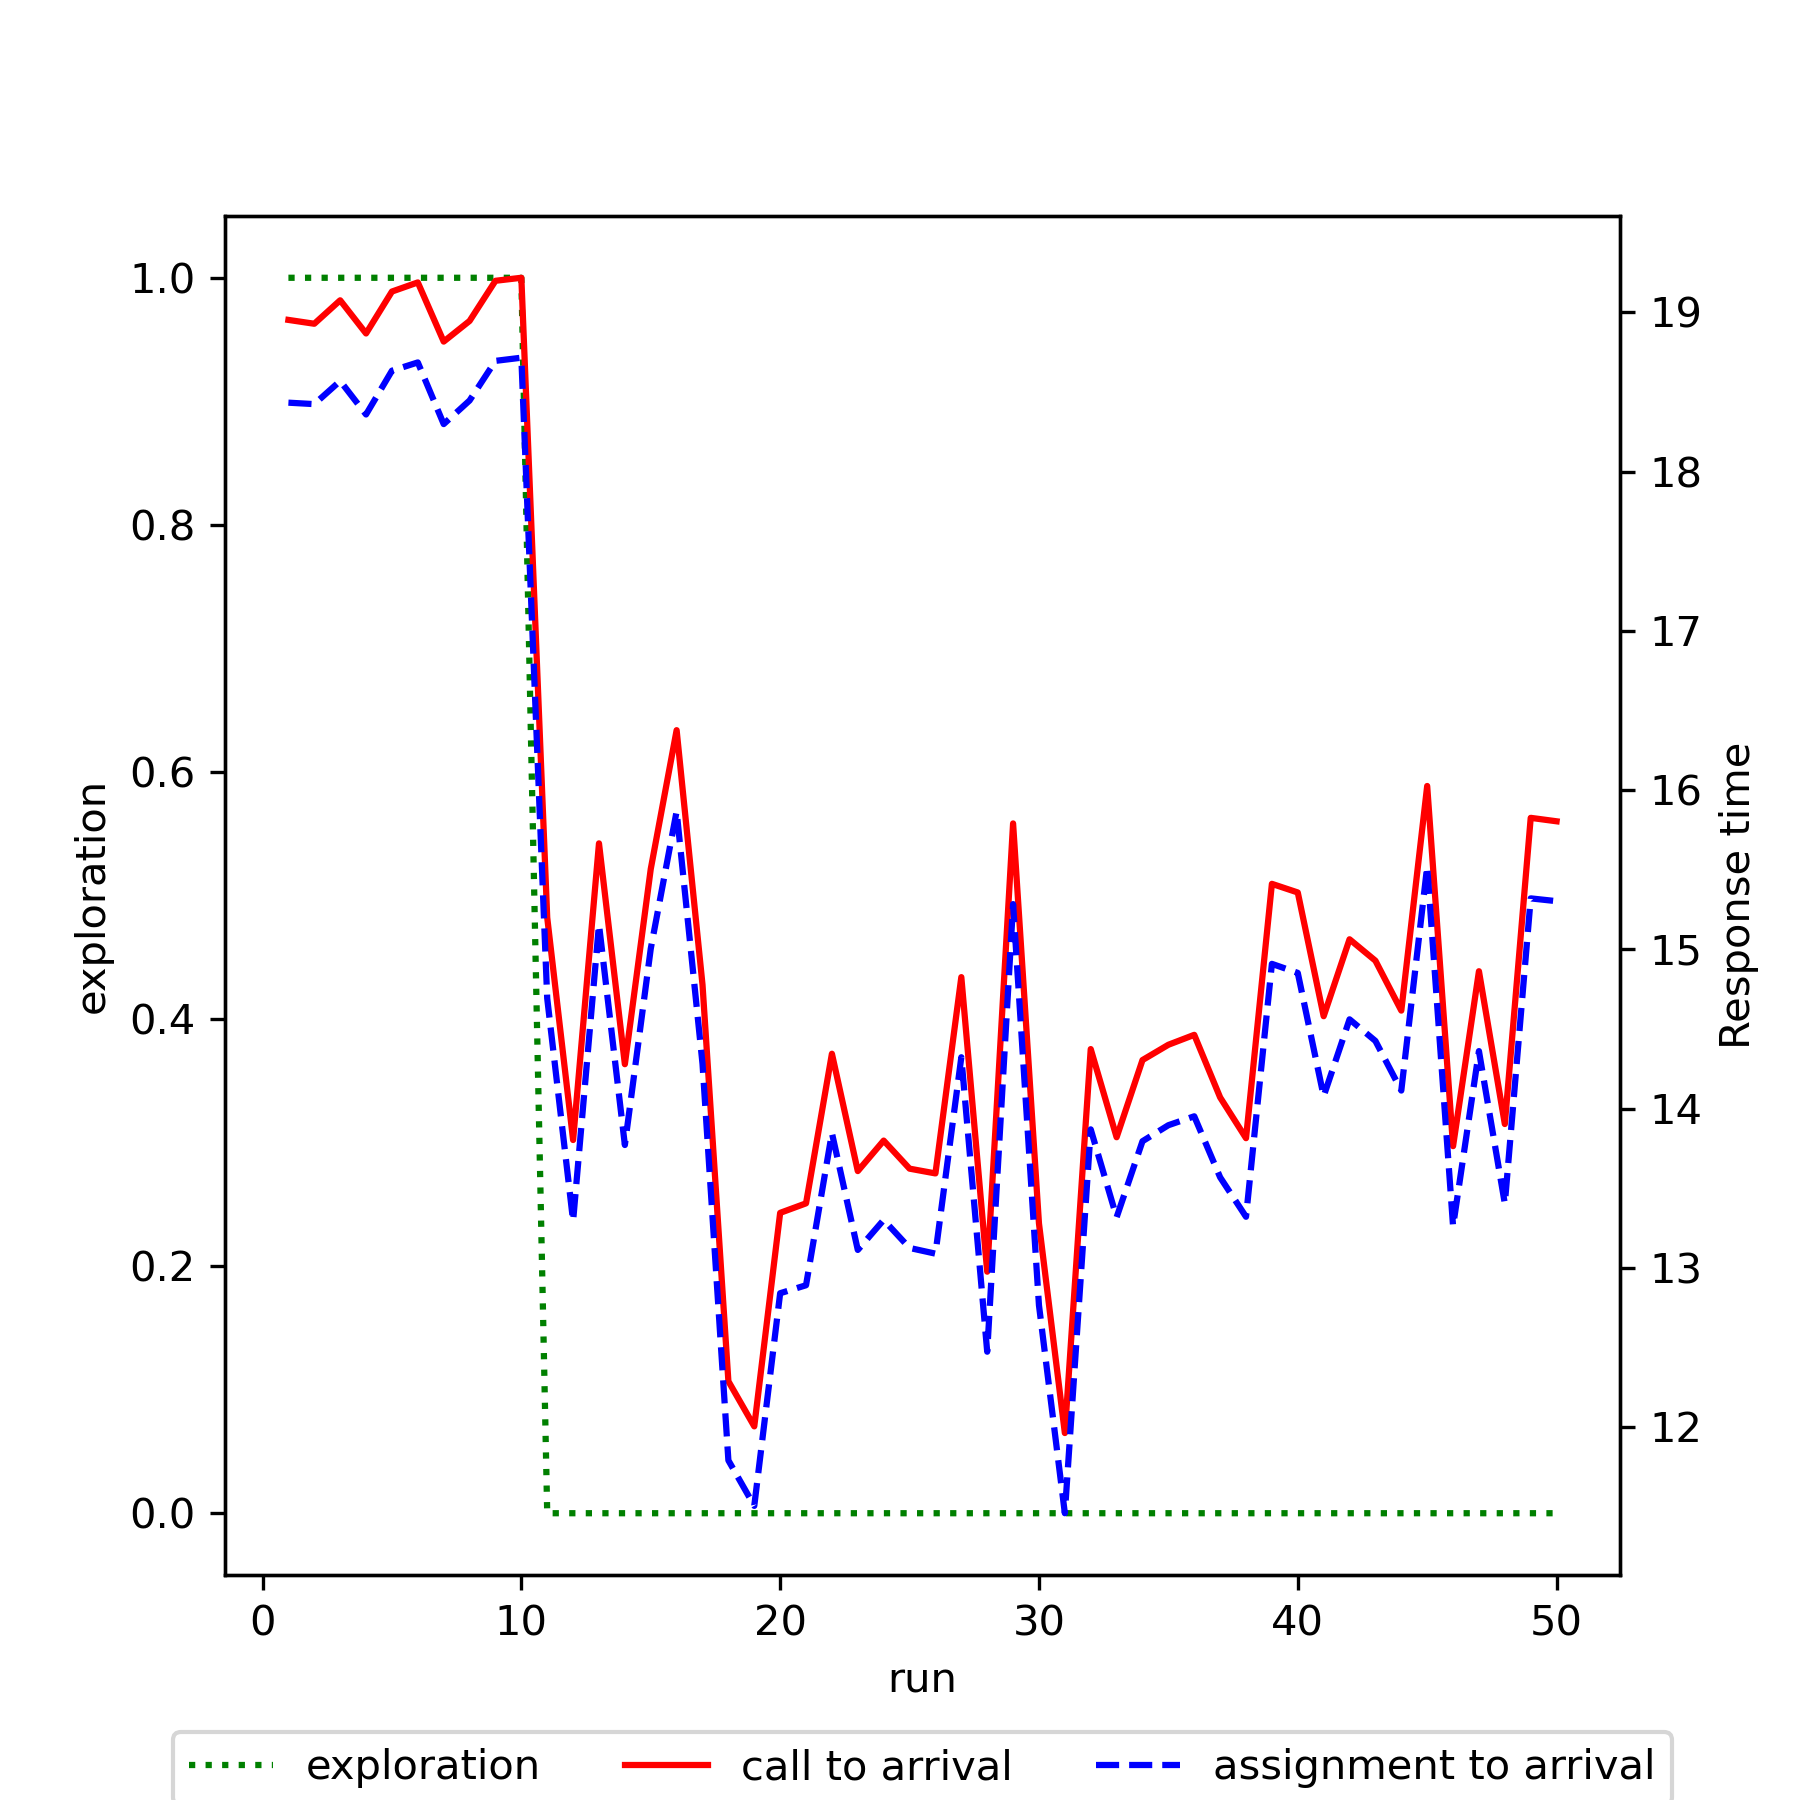

Values plotted in this chart, from the file beside it:
run, exploration, mean_call_to_arrival, mean_assignment_to_arrival
1, 1.0, 18.95, 18.43
2, 1.0, 18.93, 18.42
3, 1.0, 19.08, 18.57
4, 1.0, 18.87, 18.36
5, 1.0, 19.13, 18.63
6, 1.0, 19.19, 18.69
7, 1.0, 18.82, 18.3
8, 1.0, 18.95, 18.45
9, 1.0, 19.2, 18.69
10, 1.0, 19.22, 18.71
11, 0.0, 15.2, 14.69
12, 0.0, 13.8, 13.29
13, 0.0, 15.66, 15.16
14, 0.0, 14.28, 13.77
15, 0.0, 15.5, 15
16, 0.0, 16.38, 15.87
17, 0.0, 14.78, 14.28
18, 0.0, 12.29, 11.79
19, 0.0, 12, 11.5
20, 0.0, 13.34, 12.84
21, 0.0, 13.4, 12.89
22, 0.0, 14.34, 13.85
23, 0.0, 13.61, 13.11
24, 0.0, 13.8, 13.3
25, 0.0, 13.62, 13.12
26, 0.0, 13.59, 13.09
27, 0.0, 14.82, 14.32
28, 0.0, 12.98, 12.47
29, 0.0, 15.79, 15.28
30, 0.0, 13.28, 12.76
31, 0.0, 11.96, 11.46
32, 0.0, 14.37, 13.87
33, 0.0, 13.82, 13.32
34, 0.0, 14.3, 13.79
35, 0.0, 14.4, 13.9
36, 0.0, 14.46, 13.95
37, 0.0, 14.07, 13.57
38, 0.0, 13.81, 13.32
39, 0.0, 15.41, 14.91
40, 0.0, 15.36, 14.85
41, 0.0, 14.58, 14.08
42, 0.0, 15.06, 14.56
43, 0.0, 14.93, 14.42
44, 0.0, 14.61, 14.11
45, 0.0, 16.03, 15.52
46, 0.0, 13.76, 13.26
47, 0.0, 14.86, 14.36
48, 0.0, 13.9, 13.4
49, 0.0, 15.83, 15.32
50, 0.0, 15.8, 15.3
